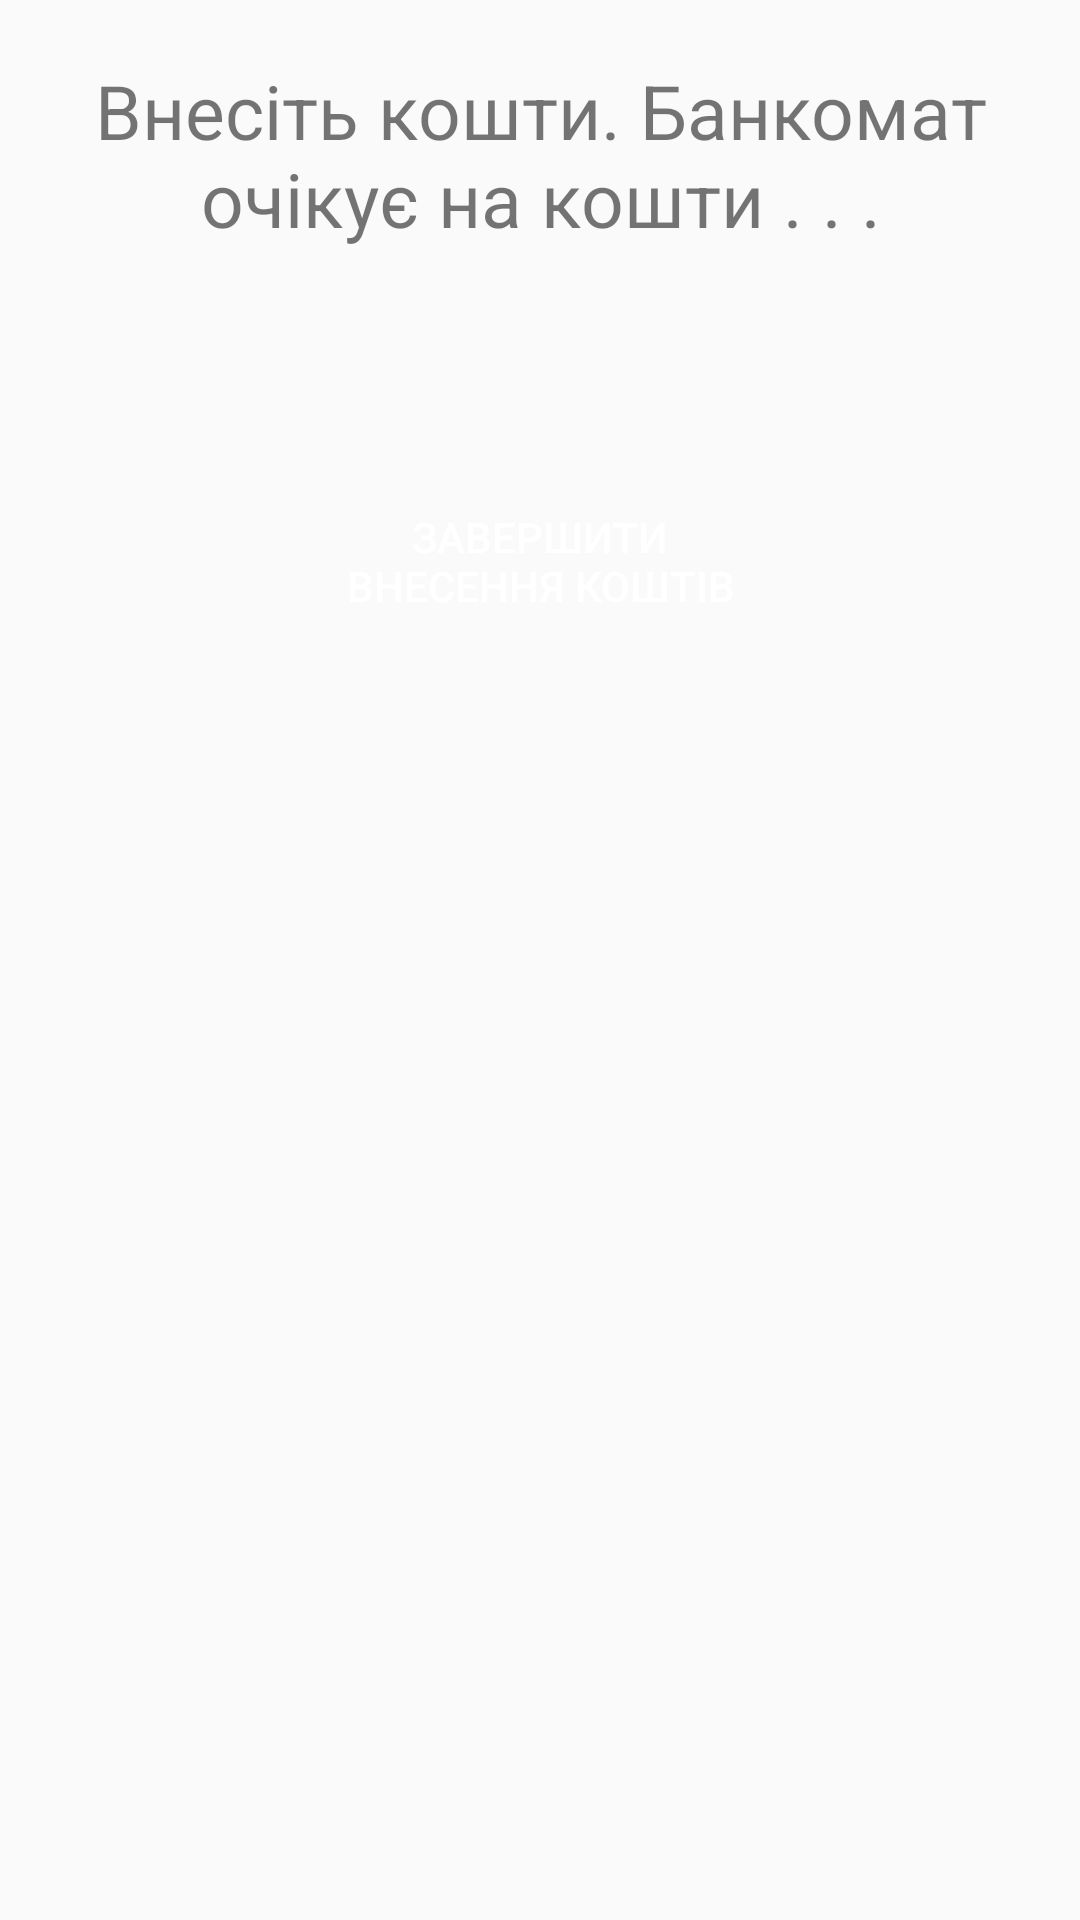

Reconstruct the res/layout file that produces this screen, plus the resources it refers to.
<!-- AndroidManifest.xml: application theme AppTheme -->
<!-- res/layout/activity_deposit_money.xml -->
<?xml version="1.0" encoding="utf-8"?>
<LinearLayout xmlns:android="http://schemas.android.com/apk/res/android"
    android:orientation="vertical" android:layout_width="match_parent"
    android:layout_height="match_parent">
    <TextView
        android:layout_width="wrap_content"
        android:layout_height="wrap_content"
        android:textSize="25dp"
        android:gravity="center_horizontal"
        android:layout_margin="20dp"
        android:text="Внесіть кошти. Банкомат очікує на кошти . . ."/>
    <Button
        android:layout_width="160dp"
        android:layout_height="wrap_content"
        android:id="@+id/btn_deposit_money_finish"
        android:text="Завершити внесення коштів"
        android:background="@drawable/btn_red"
        android:textColor="#ffffff"
        android:layout_gravity="center_horizontal"
        android:layout_margin="60dp"/>
</LinearLayout>
<!-- resources referenced by this layout -->
<resources>
  <style name="AppTheme" parent="Theme.AppCompat.Light">
  		<item name="android:editTextStyle">@style/Widget.EditText.Red</item>
  	</style>
  <style name="Widget.EditText.Red" parent="android:Widget.EditText">
  		<item name="android:background">@drawable/edit_text_holo_light</item>
  	</style>
</resources>
